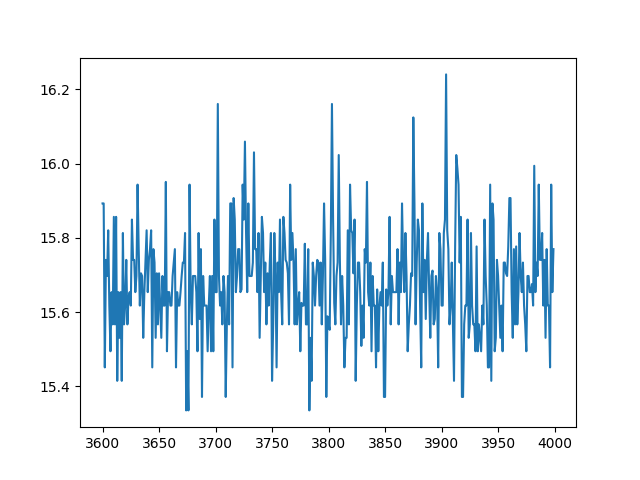

Values plotted in this chart, from the file beside it:
index, sensor08
9000, 15.73
9001, 15.73
9002, 15.62
9003, 15.73
9004, 15.49
9005, 15.65
9006, 15.77
9007, 15.57
9008, 15.7
9009, 15.7
9010, 15.73
9011, 15.7
9012, 15.65
9013, 15.57
9014, 15.82
9015, 15.7
9016, 15.62
9017, 15.73
9018, 15.53
9019, 15.81
9020, 15.62
9021, 15.81
9022, 15.73
9023, 15.65
9024, 15.77
9025, 15.78
9026, 15.81
9027, 15.65
9028, 15.7
9029, 15.73
9030, 15.7
9031, 15.57
9032, 15.57
9033, 15.73
9034, 15.73
9035, 15.7
9036, 15.7
9037, 15.73
9038, 15.7
9039, 15.53
9040, 15.85
9041, 15.7
9042, 15.45
9043, 15.62
9044, 15.65
9045, 15.57
9046, 15.77
9047, 15.62
9048, 15.86
9049, 15.86
9050, 15.7
9051, 15.45
9052, 15.73
9053, 15.73
9054, 15.7
9055, 15.73
9056, 15.62
9057, 15.62
9058, 15.73
9059, 15.62
... 940 more rows
